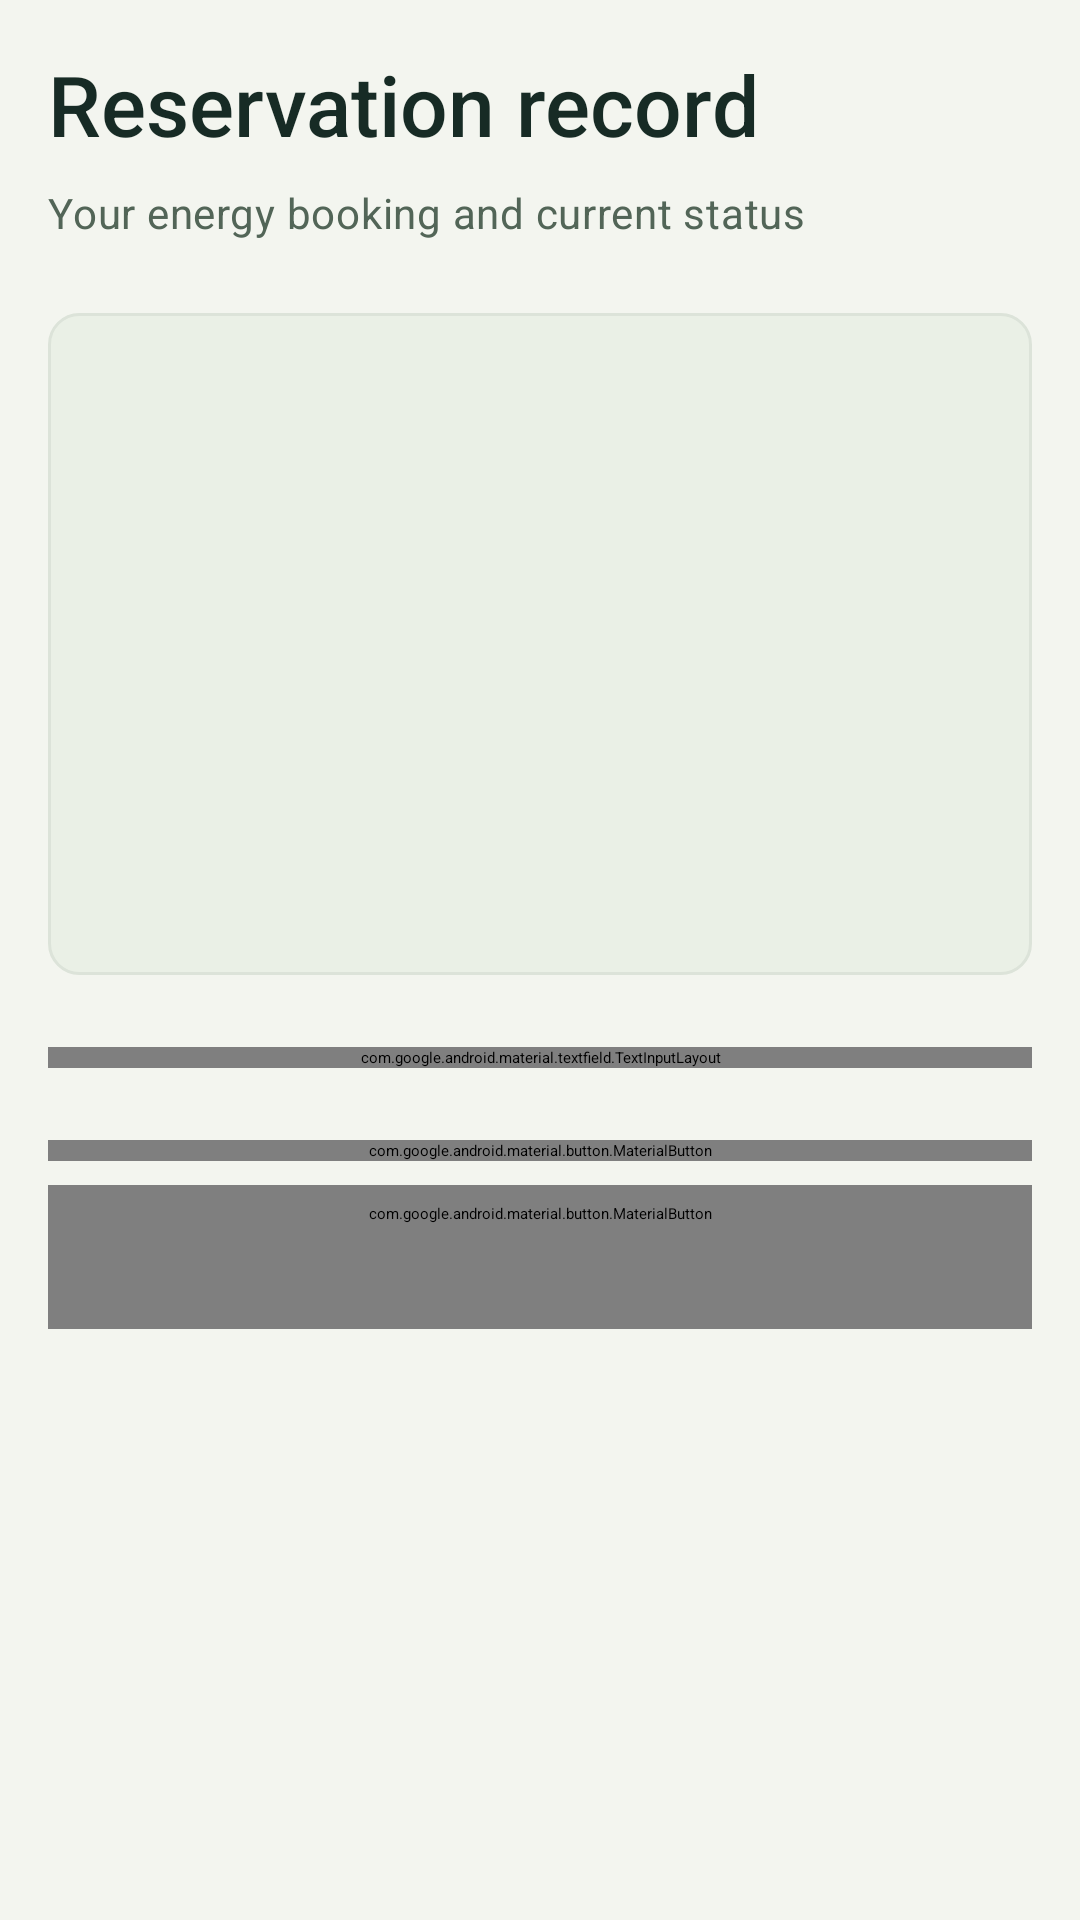

Produce the Android XML layout that renders to this screen, including the resource entries it uses.
<!-- AndroidManifest.xml: application theme Theme.SmartSolarMicrogrid.Starting -->
<!-- res/layout/fragment_booking_details.xml -->
<?xml version="1.0" encoding="utf-8"?>
<ScrollView xmlns:android="http://schemas.android.com/apk/res/android"
    android:layout_width="match_parent"
    android:layout_height="match_parent"
    android:background="@color/surface_light"
    android:fillViewport="true">

    <LinearLayout
        android:layout_width="match_parent"
        android:layout_height="wrap_content"
        android:orientation="vertical"
        android:padding="@dimen/space_4">

        <TextView
            android:layout_width="match_parent"
            android:layout_height="wrap_content"
            android:text="Reservation record"
            android:textAppearance="@style/TextAppearance.Solar.ScreenTitle" />

        <TextView android:layout_width="match_parent" android:layout_height="wrap_content"
            android:layout_marginTop="@dimen/space_2"
            android:text="Your energy booking and current status"
            android:textAppearance="@style/TextAppearance.Solar.Supporting" />

        <LinearLayout android:layout_width="match_parent" android:layout_height="wrap_content"
            android:layout_marginTop="@dimen/space_6" android:background="@drawable/bg_solar_notice"
            android:orientation="vertical" android:padding="@dimen/space_4">

        <TextView
            android:id="@+id/detail_code"
            android:layout_width="match_parent"
            android:layout_height="wrap_content"
            android:layout_marginTop="16dp"
            android:textAppearance="@style/TextAppearance.Solar.Code" />

        <TextView
            android:id="@+id/detail_status"
            android:layout_width="wrap_content"
            android:layout_height="wrap_content"
            android:layout_marginTop="8dp"
            android:textSize="16sp"
            android:textStyle="bold" />
            
        <TextView
            android:id="@+id/detail_time"
            android:layout_width="match_parent"
            android:layout_height="wrap_content"
            android:layout_marginTop="8dp"
            android:textSize="16sp" />

        <TextView android:id="@+id/detail_station"
            android:layout_width="match_parent" android:layout_height="wrap_content"
            android:layout_marginTop="@dimen/space_3"
            android:textAppearance="@style/TextAppearance.Solar.Supporting" />

        <TextView
            android:id="@+id/detail_note"
            android:layout_width="match_parent"
            android:layout_height="wrap_content"
            android:layout_marginTop="8dp"
            android:textSize="16sp"
            android:visibility="gone" />

        <TextView android:id="@+id/detail_energy_summary"
            android:layout_width="match_parent" android:layout_height="wrap_content"
            android:layout_marginTop="@dimen/space_3"
            android:textAppearance="@style/TextAppearance.Solar.Body" />

        <TextView android:id="@+id/detail_lifecycle"
            android:layout_width="match_parent" android:layout_height="wrap_content"
            android:layout_marginTop="@dimen/space_3"
            android:textAppearance="@style/TextAppearance.Solar.Supporting" />

        </LinearLayout>

        <com.google.android.material.textfield.TextInputLayout style="@style/Widget.Solar.Input"
            android:id="@+id/energy_input_layout"
            android:layout_width="match_parent"
            android:layout_height="wrap_content"
            android:layout_marginTop="@dimen/space_6"
            android:hint="Energy to Drop Off (kWh)">

            <com.google.android.material.textfield.TextInputEditText
                android:id="@+id/energy_input"
                android:layout_width="match_parent"
                android:layout_height="wrap_content"
                android:inputType="numberDecimal" />
        </com.google.android.material.textfield.TextInputLayout>

        <LinearLayout
            android:id="@+id/actions_container"
            android:layout_width="match_parent"
            android:layout_height="wrap_content"
            android:layout_marginTop="24dp"
            android:orientation="vertical">

            <com.google.android.material.button.MaterialButton
                android:id="@+id/update_button"
                android:layout_width="match_parent"
                android:layout_height="wrap_content"
                android:text="Update Reservation" />

            <com.google.android.material.button.MaterialButton
                android:id="@+id/cancel_button"
                style="@style/Widget.Solar.Button.Secondary"
                android:layout_width="match_parent"
                android:layout_height="wrap_content"
                android:layout_marginTop="8dp"
                android:text="Cancel Reservation"
                android:textColor="@color/status_error" />
                
            <com.google.android.material.button.MaterialButton
                android:id="@+id/generate_qr_button"
                android:layout_width="match_parent"
                android:layout_height="wrap_content"
                android:layout_marginTop="16dp"
                android:text="Generate Transaction QR"
                android:visibility="gone" />
        </LinearLayout>

        <LinearLayout
            android:id="@+id/qr_container"
            android:layout_width="match_parent"
            android:layout_height="wrap_content"
            android:layout_marginTop="24dp"
            android:gravity="center"
            android:orientation="vertical"
            android:background="@drawable/bg_solar_notice"
            android:padding="@dimen/space_4"
            android:visibility="gone">

            <TextView
                android:layout_width="wrap_content"
                android:layout_height="wrap_content"
                android:text="Show this QR code to the Grid Operator to complete your energy transfer."
                android:textAlignment="center"
                android:layout_marginBottom="16dp"
                android:textColor="@color/text_secondary" />

            <ImageView
                android:id="@+id/qr_image"
                android:layout_width="match_parent"
                android:layout_height="wrap_content"
                android:adjustViewBounds="true"
                android:maxHeight="320dp"
                android:padding="@dimen/space_3"
                android:background="@drawable/bg_solar_qr"
                android:contentDescription="Transaction QR code. Show to the Grid Operator."
                android:scaleType="fitCenter" />

            <TextView
                android:id="@+id/qr_expiry_text"
                android:layout_width="wrap_content"
                android:layout_height="wrap_content"
                android:layout_marginTop="16dp"
                android:textColor="@color/status_error"
                android:textStyle="bold" />
                
            <com.google.android.material.button.MaterialButton
                android:id="@+id/renew_qr_button"
                style="@style/Widget.Solar.Button.Text"
                android:layout_width="wrap_content"
                android:layout_height="wrap_content"
                android:layout_marginTop="8dp"
                android:text="Renew QR Code"
                android:visibility="gone" />
        </LinearLayout>

        <ProgressBar style="?android:attr/progressBarStyleHorizontal"
            android:id="@+id/progress_bar"
            android:layout_width="match_parent"
            android:layout_height="3dp"
            android:indeterminate="true"
            android:layout_gravity="center"
            android:layout_marginTop="16dp"
            android:visibility="gone" />

    </LinearLayout>
</ScrollView>
<!-- resources referenced by this layout -->
<resources>
  <color name="status_error">#A62F38</color>
  <color name="surface_light">#F3F5EF</color>
  <color name="text_secondary">#526557</color>
  <dimen name="space_2">8dp</dimen>
  <dimen name="space_3">12dp</dimen>
  <dimen name="space_4">16dp</dimen>
  <dimen name="space_6">24dp</dimen>
  <!-- drawable bg_solar_notice (drawable) -->
  <?xml version="1.0" encoding="utf-8"?>
  <shape xmlns:android="http://schemas.android.com/apk/res/android">
      <solid android:color="@color/solar_surface_muted" />
      <corners android:radius="@dimen/radius_control" />
      <stroke android:width="1dp" android:color="@color/solar_border" />
  </shape>
  <style name="TextAppearance.Solar.Body" parent="TextAppearance.Material3.BodyLarge">
          <item name="android:textColor">@color/text_primary</item><item name="android:textSize">16sp</item>
      </style>
  <style name="TextAppearance.Solar.Code" parent="TextAppearance.Material3.LabelLarge">
          <item name="android:textColor">@color/text_primary</item><item name="android:fontFamily">monospace</item>
          <item name="android:textSize">13sp</item>
      </style>
  <style name="TextAppearance.Solar.ScreenTitle" parent="TextAppearance.Material3.HeadlineMedium">
          <item name="android:textColor">@color/text_primary</item><item name="android:textSize">28sp</item>
          <item name="android:fontFamily">sans-serif-medium</item>
      </style>
  <style name="TextAppearance.Solar.Supporting" parent="TextAppearance.Material3.BodyMedium">
          <item name="android:textColor">@color/text_secondary</item><item name="android:textSize">14sp</item>
      </style>
  <style name="Widget.Solar.Button.Secondary" parent="Widget.Material3.Button.OutlinedButton">
          <item name="android:minHeight">@dimen/touch_target</item>
          <item name="cornerRadius">@dimen/radius_control</item>
          <item name="android:textColor">@color/text_primary</item>
          <item name="android:textAllCaps">false</item>
      </style>
  <style name="Widget.Solar.Button.Text" parent="Widget.Material3.Button.TextButton">
          <item name="android:minHeight">@dimen/touch_target</item>
          <item name="android:textColor">@color/text_primary</item>
          <item name="android:textAllCaps">false</item>
      </style>
  <style name="Theme.SmartSolarMicrogrid.Starting" parent="Theme.SplashScreen">
          <item name="windowSplashScreenBackground">@color/surface_light</item>
          <item name="windowSplashScreenAnimatedIcon">@drawable/logo_full</item>
          <item name="postSplashScreenTheme">@style/Theme.SmartSolarMicrogrid</item>
      </style>
  <color name="solar_surface_muted">#EAF0E6</color>
  <dimen name="radius_control">10dp</dimen>
  <color name="solar_border">#DCE3D9</color>
  <color name="text_primary">#172B25</color>
  <dimen name="touch_target">48dp</dimen>
  <style name="Theme.SmartSolarMicrogrid" parent="Base.Theme.SmartSolarMicrogrid" />
  <color name="solar_green">#112019</color>
  <color name="solar_on_brand">#EDF3E8</color>
  <color name="solar_accent">#B1F688</color>
  <color name="solar_on_accent">#19331F</color>
  <color name="solar_surface">#FFFFFF</color>
  <color name="solar_green_dark">#0C1915</color>
  <style name="Widget.Solar.Card" parent="Widget.Material3.CardView.Filled">
          <item name="cardBackgroundColor">@color/solar_surface</item>
          <item name="cardCornerRadius">@dimen/radius_card</item>
          <item name="strokeColor">@color/solar_border</item><item name="strokeWidth">1dp</item>
          <item name="cardElevation">0dp</item>
      </style>
  <dimen name="primary_action_height">52dp</dimen>
  <dimen name="radius_card">16dp</dimen>
</resources>
